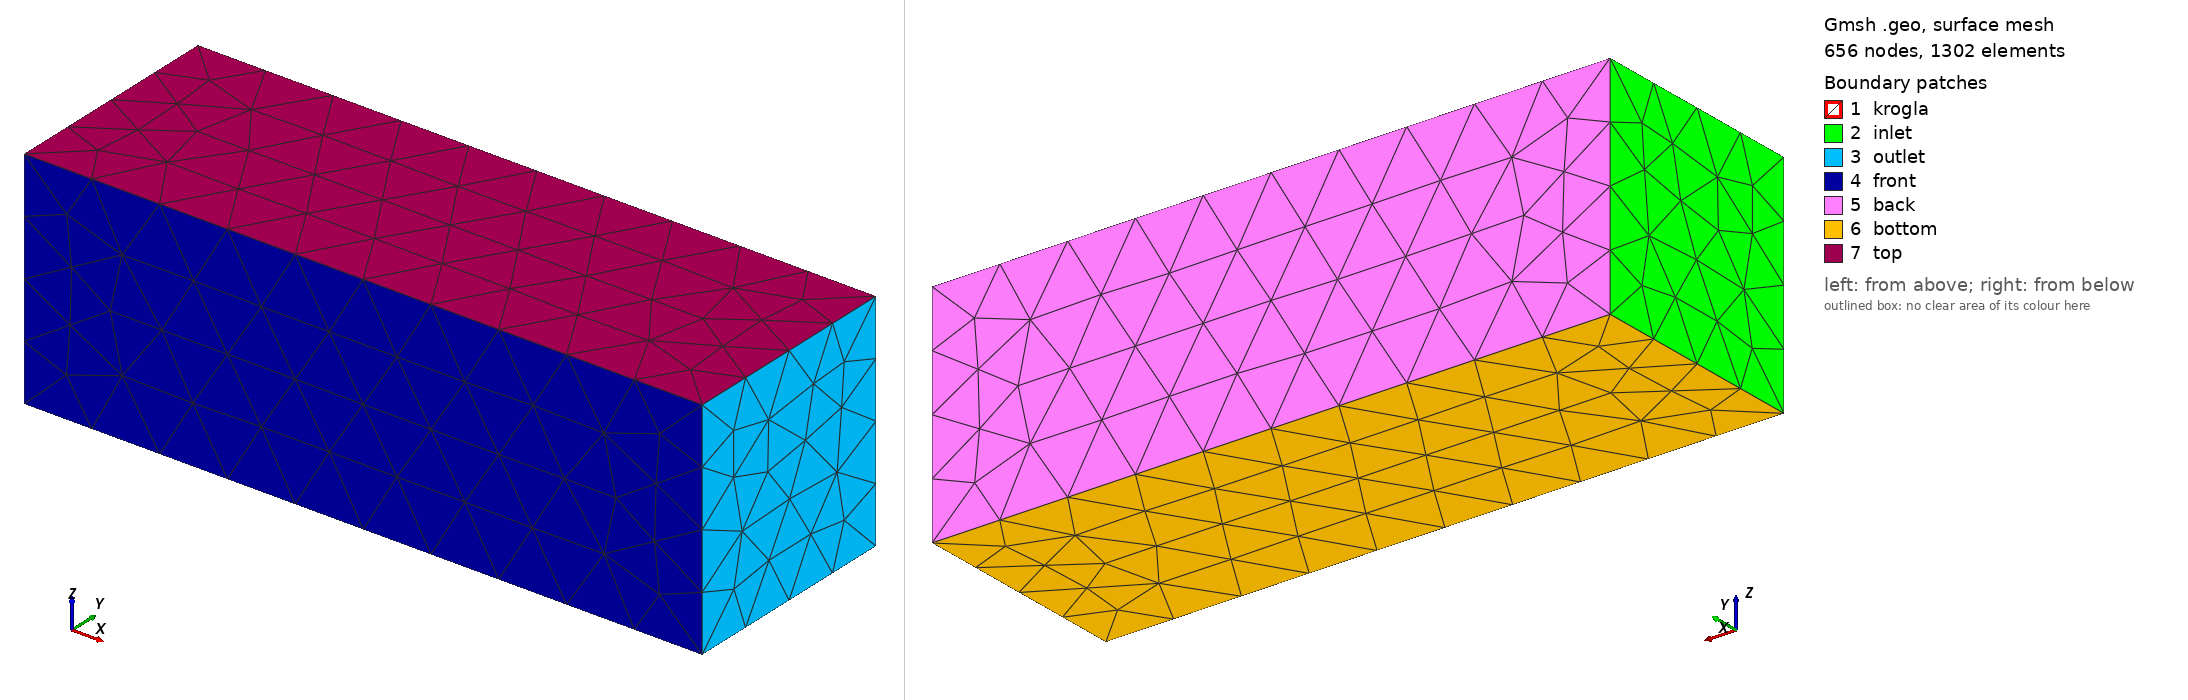

Gmsh geometry script, surface-meshed: 656 nodes, 1302 surface elements. Boundary patches (legend numbers): 1 krogla, 2 inlet, 3 outlet, 4 front, 5 back, 6 bottom, 7 top. Left view from above one corner, right view from below the opposite corner. Legend entries are the model's physical surfaces. The drawing asked Gmsh for element sizes between 1% and 20% of the model's largest extent; the script's own settings can give other sizes.

=== sphere-in-channel.geo (drawn) ===
//
//  gmsh mreza za kroglo v kanalu
//

// Novi gmsh ne zasuka normal, uporabi ali
// gmsh -2 -format msh2 sphere-in-channel.geo
// ali
// ukaz ReverseMesh Surface{16}; to naredi

// presek kanala
D = 2;

// Dolzina kanala
L = 6;

// Velikost elementa v kanalu
lcar=0.5;


s=0.1; // Velikost elementa v krogli
Mesh.CharacteristicLengthFromCurvature = 0.05;
r=0.5; // radij krogle



// *********************************************************************
// **************** KROGLA *********************************************
// *********************************************************************

Point(1) = {0, 0, 0, s};
Point(2) = {-r, 0, 0, s};
Point(3) = {r, 0, 0, s};
Point(4) = {0, -r, 0, s};
Point(5) = {0, r, 0, s};
Point(6) = {0, 0, r, s};
Point(7) = {0, 0, -r, s};
Circle(1) = {3, 1, 5};
Circle(2) = {2, 1, 5};
Circle(3) = {2, 1, 4};
Circle(4) = {4, 1, 3};
Circle(5) = {6, 1, 3};
Circle(6) = {6, 1, 2};
Circle(7) = {2, 1, 7};
Circle(8) = {7, 1, 3};
Circle(9) = {5, 1, 6};
Circle(10) = {6, 1, 4};
Circle(11) = {4, 1, 7};
Circle(12) = {7, 1, 5};
Line Loop(13) = {9, 5, 1};
Surface(14) = {13};
Line Loop(15) = {2, 9, 6};
Surface(16) = {15};
Line Loop(17) = {7, 12, -2};
Surface(18) = {17};
Line Loop(19) = {12, -1, -8};
Surface(20) = {19};
Line Loop(21) = {6, 3, -10};
Surface(22) = {21};
Line Loop(23) = {10, 4, -5};
Surface(24) = {23};
Line Loop(25) = {11, -7, 3};
Surface(26) = {25};
Line Loop(27) = {8, -4, 11};
Surface(28) = {27};

// Reverse normals
ReverseMesh Surface{16}; // this was done using "-" in Physical Sruface in v2 mesh, in v4 it is not
ReverseMesh Surface{18}; // this was automatic in v2 mesh, in v4 it is not
ReverseMesh Surface{26}; // this was automatic in v2 mesh, in v4 it is not

//Physical surfaces of domain
Physical Surface("krogla") = {14, 16, 18, 20, 22, 24, 26, 28};


// *********************************************************************
// **************** KANAL ***********************************************
// *********************************************************************

//+
SetFactory("OpenCASCADE");

Box(1) = {-L/2, -D/2, -D/2, L, D, D};

//+
Physical Surface("inlet") = {29};
//+
Physical Surface("outlet") = {30};
//+
Physical Surface("front") = {31};
//+
Physical Surface("back") = {32};
//+
Physical Surface("bottom") = {33};
//+
Physical Surface("top") = {34};
